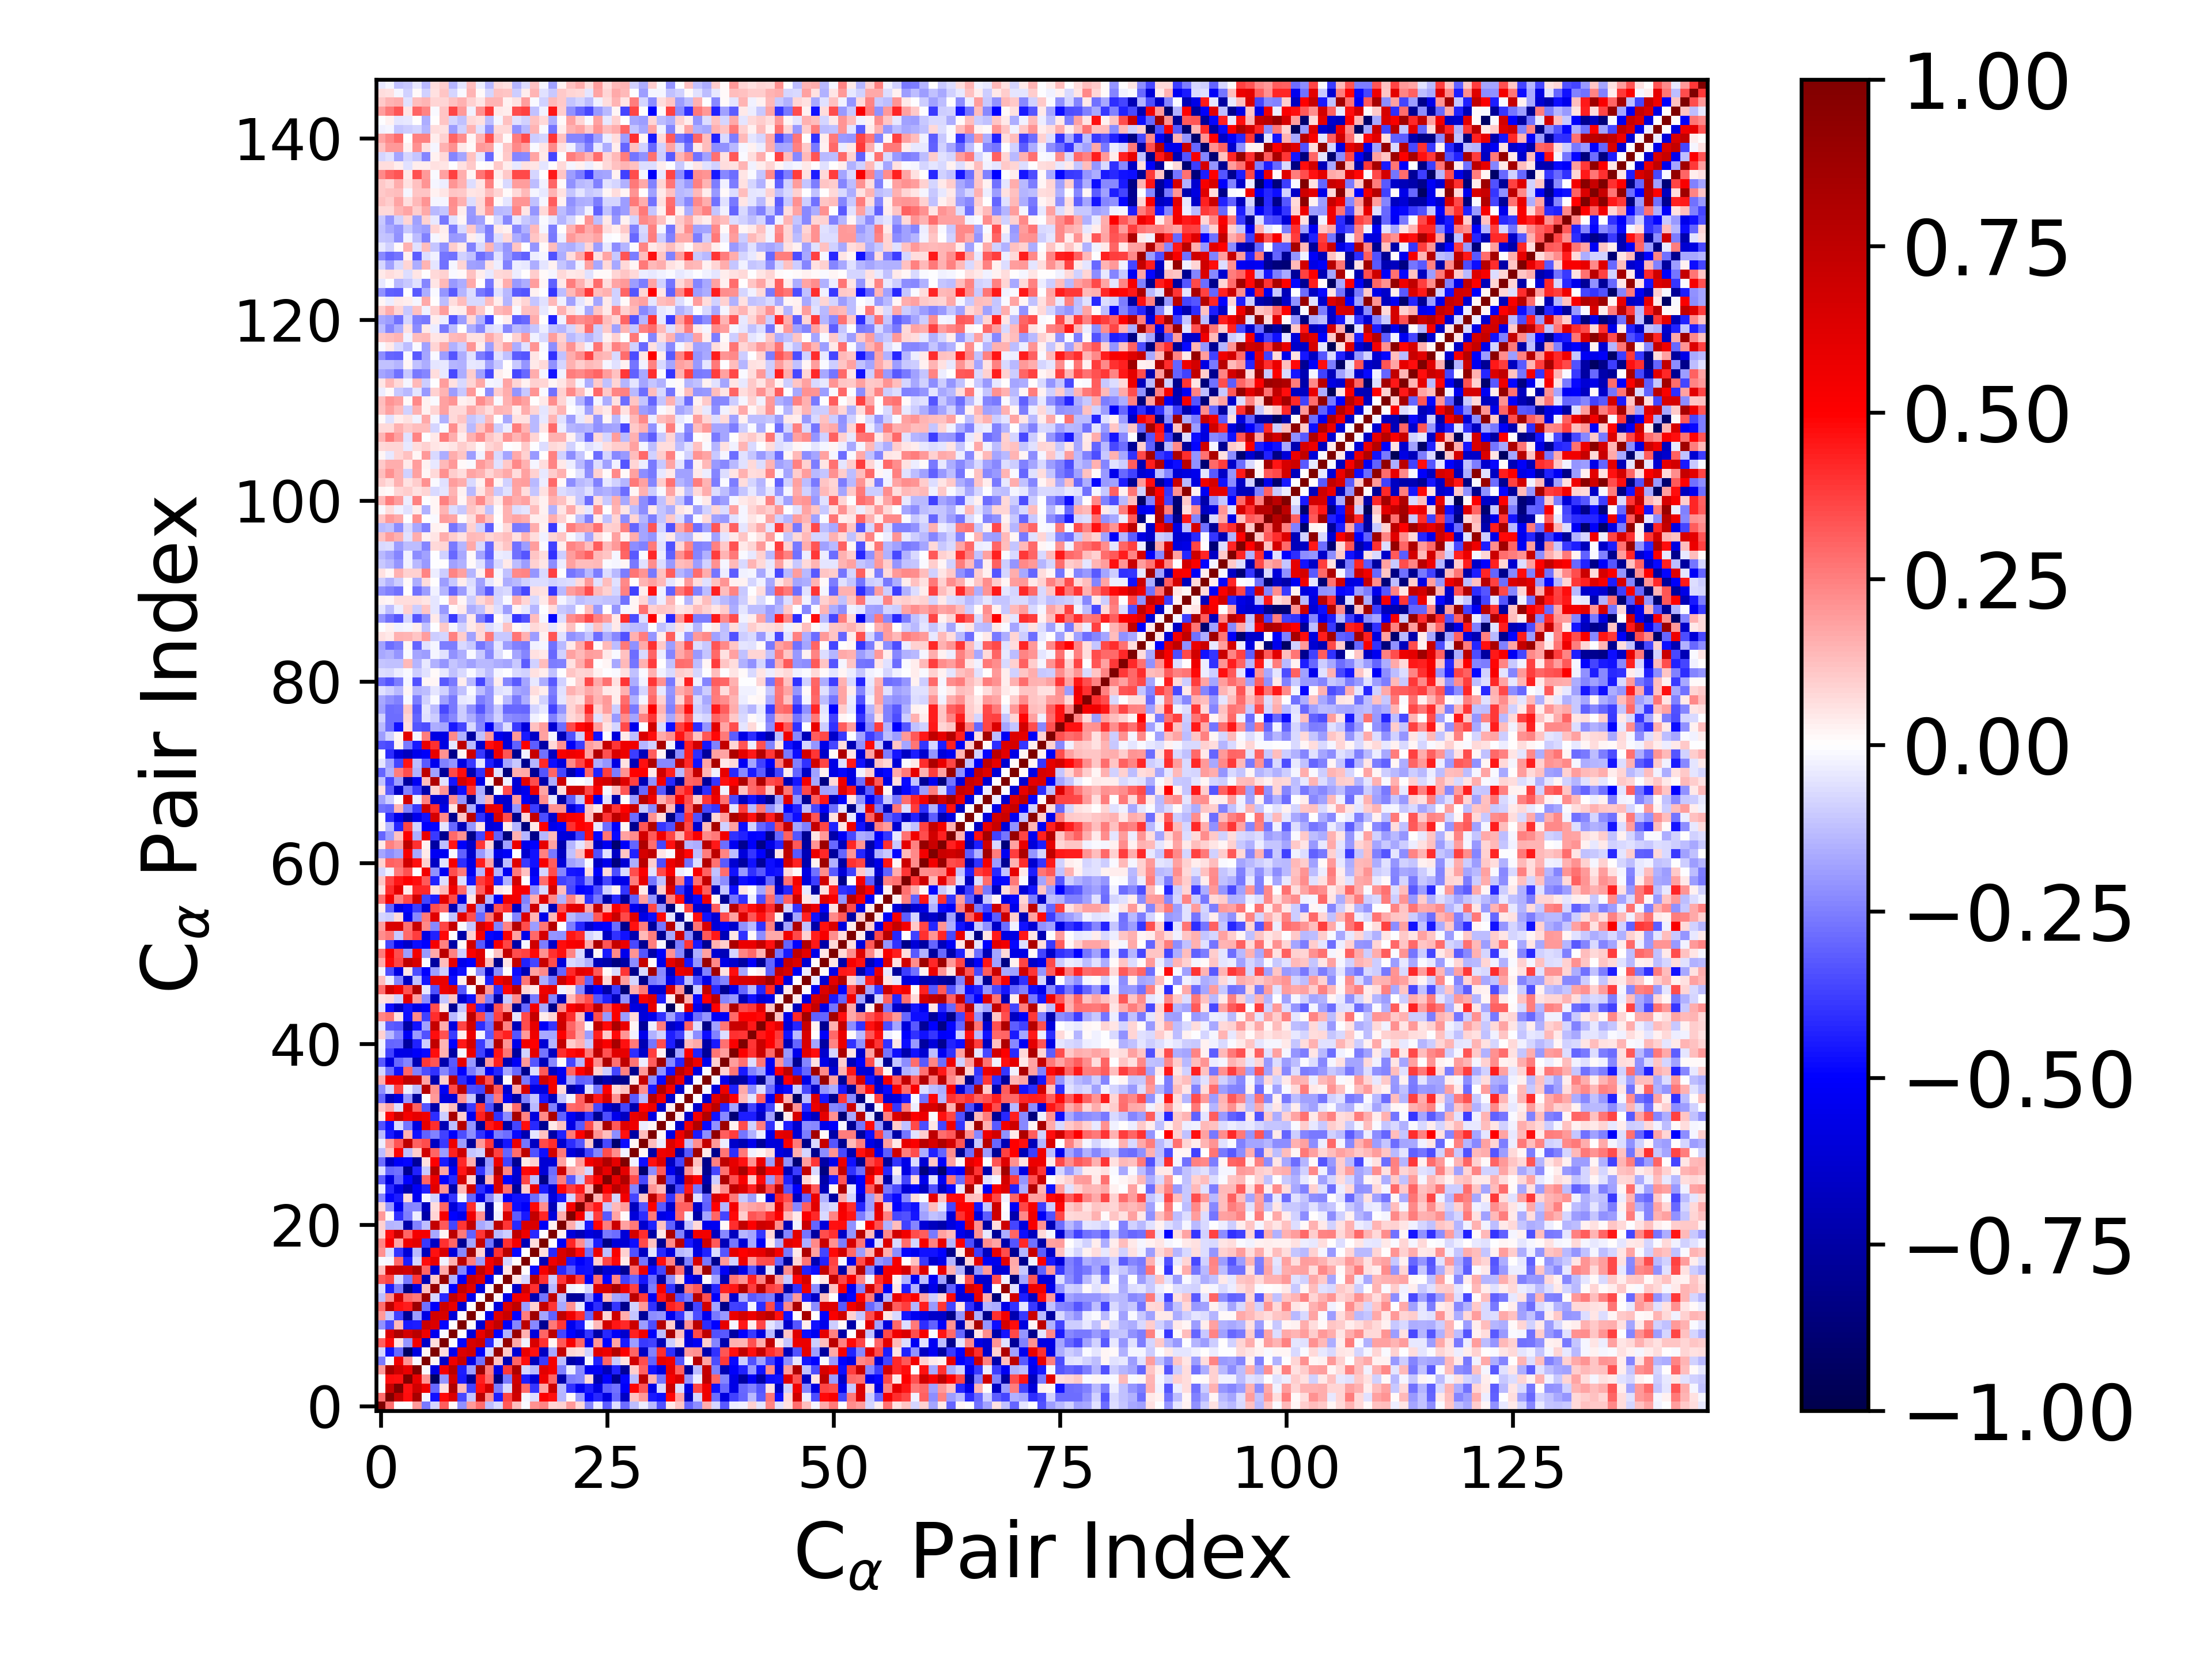

Source data for this figure (header and first rows):
1.000000000000000000e+00, 2.869610818417713816e-01, -1.400848816278637676e-03, -7.178060033143747942e-04, 2.002404228921268459e-01, -2.652406841050031772e-01, -8.118671772140741150e-02, 3.178218434459293418e-01, 9.335351533866970142e-03, -2.157020785335419522e-01, 2.024787600658150555e-01, 2.842095005929233253e-01, -1.285722805326096341e-01, -7.512925499458360246e-02, 3.251290765288001317e-01, 1.313097192224215171e-01, -1.022994942380247435e-02, 2.143881106564553274e-01, 2.400645012081743801e-01, 8.423553169002279128e-02, 8.715532168038758742e-02, 1.982034438102125984e-01, 7.511431739499634108e-02, -2.418444932386395463e-01
2.869610818417713816e-01, 1.000000000000000000e+00, 7.110475730000795913e-01, 4.740633918660271950e-01, 8.399715774205691599e-01, -1.857766740858287149e-02, -4.645351901304088371e-01, 4.818584568310808058e-01, 6.342983983104963919e-01, -3.560408971087605789e-01, -1.113755462091739618e-01, 7.588696021373785294e-01, 2.242211749618895633e-01, -4.428533460552473433e-01, 3.599005853319861559e-01, 6.839200591485069536e-01, -1.930578013324644321e-02, -6.818464164830879970e-02, 5.059709247593868753e-01, 4.660214993081902013e-01, -1.477168206671632400e-01, 8.938313843639408146e-03, -1.978496117205349458e-01, -4.865597665927586246e-01
-1.400848816278637676e-03, 7.110475730000795913e-01, 1.000000000000000000e+00, 4.685670301739009447e-01, 6.816604603193131551e-01, 5.477774247869767743e-01, -2.920171529692059398e-01, 5.830091493039787909e-02, 8.179394012154042048e-01, 1.391422188351814360e-01, -3.682883413262025840e-01, 4.622219263011388968e-01, 6.708567210208827847e-01, -2.537435947331276864e-01, -7.035771249518475712e-02, 7.167673658280883098e-01, 2.930345177613759011e-01, -3.954604901388580340e-01, 1.784527647086721625e-01, 7.001416798485490256e-01, -1.331168889628276397e-01, -4.012763770792337481e-01, -5.338230141165682952e-01, -4.442655202202199782e-01
-7.178060033143747942e-04, 4.740633918660271950e-01, 4.685670301739009447e-01, 1.000000000000000000e+00, 5.806452777013290101e-01, 2.075137186780024179e-01, -9.440687285535090956e-01, -2.098641745756042731e-01, 6.651444703631245181e-01, -4.494717689242415659e-01, -7.932649516386930388e-01, 4.384803429499565253e-01, 2.929901011847958481e-01, -8.492803692687065364e-01, -2.607754611509848774e-01, 6.761980611538573882e-01, -4.452442792064667532e-01, -6.111884098933253462e-01, 5.616135700544275799e-01, 3.010751471453209094e-01, -7.320650360638716325e-01, -2.512624860532142179e-01, -2.360154666481256991e-01, 7.323215534574485652e-02
2.002404228921268459e-01, 8.399715774205691599e-01, 6.816604603193131551e-01, 5.806452777013290101e-01, 1.000000000000000000e+00, -9.396377548846724173e-03, -5.858976011391164862e-01, 5.379004535088945937e-01, 7.661227826287793086e-01, -4.437831477093349686e-01, -1.930064152203595507e-01, 8.897253847030776042e-01, 2.580137303292599493e-01, -5.780822736875222967e-01, 3.861839916009664475e-01, 8.246152446378934853e-01, -7.888248432901087681e-02, -1.371474730350823457e-01, 6.084832440938099385e-01, 5.355004188488518002e-01, -2.441355649170236231e-01, -3.454377279680781454e-02, -2.267430194988280245e-01, -5.339629692201857125e-01
-2.652406841050031772e-01, -1.857766740858287149e-02, 5.477774247869767743e-01, 2.075137186780024179e-01, -9.396377548846724173e-03, 1.000000000000000000e+00, 2.129378593134832048e-02, -6.556531430495622370e-01, 5.567431374811891986e-01, 7.108424208133683475e-01, -5.750583042418020430e-01, -2.801434778762531552e-01, 8.776839227034519686e-01, 1.245951119598296963e-01, -7.080161357134895361e-01, 2.985856339589876285e-01, 4.734632635034515258e-01, -6.825241577651872671e-01, -3.844924592585750034e-01, 5.317579557964967618e-01, -1.268000394524350094e-01, -7.348197200051422850e-01, -6.733153519113419527e-01, -1.572755604329018064e-02
-8.118671772140741150e-02, -4.645351901304088371e-01, -2.920171529692059398e-01, -9.440687285535090956e-01, -5.858976011391164862e-01, 2.129378593134832048e-02, 1.000000000000000000e+00, 6.905272238201237700e-02, -5.422370752873074684e-01, 6.355756474167058023e-01, 6.793562997696108718e-01, -5.082662339617929348e-01, -8.416603747481482545e-02, 9.008457707141139803e-01, 1.033837799832143661e-01, -6.135301077856648577e-01, 5.777785167517109910e-01, 4.685545523592188344e-01, -6.642555295724258402e-01, -1.649169415275633099e-01, 7.314377200305596238e-01, 7.930303421948302345e-02, 6.511893370452066787e-02, -9.346244957193312886e-02
3.178218434459293418e-01, 4.818584568310808058e-01, 5.830091493039787909e-02, -2.098641745756042731e-01, 5.379004535088945937e-01, -6.556531430495622370e-01, 6.905272238201237700e-02, 1.000000000000000000e+00, -1.473759056515674092e-02, -4.857966425052208659e-01, 6.554846117544460560e-01, 6.922138112699574020e-01, -4.143411652137485857e-01, -3.909360018345391791e-02, 9.094673617702877522e-01, 1.669678639126654374e-01, -2.743746914530244274e-02, 6.429865547131150549e-01, 4.044978896715643035e-01, 2.302098780277759063e-02, 3.279319527974150494e-01, 5.297422831599424287e-01, 3.041866486423415727e-01, -5.440265655987752691e-01
9.335351533866970142e-03, 6.342983983104963919e-01, 8.179394012154042048e-01, 6.651444703631245181e-01, 7.661227826287793086e-01, 5.567431374811891986e-01, -5.422370752873074684e-01, -1.473759056515674092e-02, 1.000000000000000000e+00, 3.115176497328639958e-03, -6.036088256705915978e-01, 5.791962348890505874e-01, 7.398304674625065802e-01, -4.957983135642546890e-01, -1.511563042351042607e-01, 8.954698937506606615e-01, 1.551588599997699713e-01, -6.002781893761264254e-01, 2.985866519941330899e-01, 7.639419639255853323e-01, -3.634030098356149097e-01, -4.927423959170562640e-01, -6.008090118114536304e-01, -3.978936539268609907e-01
-2.157020785335419522e-01, -3.560408971087605789e-01, 1.391422188351814360e-01, -4.494717689242415659e-01, -4.437831477093349686e-01, 7.108424208133683475e-01, 6.355756474167058023e-01, -4.857966425052208659e-01, 3.115176497328639958e-03, 1.000000000000000000e+00, 1.220931952487175690e-02, -6.309429304556189999e-01, 6.003054809392819324e-01, 7.301621417072514664e-01, -5.198587335478650484e-01, -2.421847076781488972e-01, 7.585428087853457457e-01, -2.282172439810842834e-01, -8.035420470596382758e-01, 2.632181765134113394e-01, 3.911848063534799080e-01, -5.408861695657437574e-01, -4.452662099634835946e-01, -1.746677074315015551e-02
2.024787600658150555e-01, -1.113755462091739618e-01, -3.682883413262025840e-01, -7.932649516386930388e-01, -1.930064152203595507e-01, -5.750583042418020430e-01, 6.793562997696108718e-01, 6.554846117544460560e-01, -6.036088256705915978e-01, 1.220931952487175690e-02, 1.000000000000000000e+00, 4.333812036172367439e-03, -5.502866015999782201e-01, 6.154110048171681502e-01, 7.032800559731241519e-01, -4.971009779502139070e-01, 2.510381491466113779e-01, 8.724086980705294536e-01, -1.746816542162797081e-01, -3.071276813607579093e-01, 7.359862197832814923e-01, 5.520035787900957613e-01, 4.114650939241825123e-01, -3.031067364672708209e-01
2.842095005929233253e-01, 7.588696021373785294e-01, 4.622219263011388968e-01, 4.384803429499565253e-01, 8.897253847030776042e-01, -2.801434778762531552e-01, -5.082662339617929348e-01, 6.922138112699574020e-01, 5.791962348890505874e-01, -6.309429304556189999e-01, 4.333812036172367439e-03, 1.000000000000000000e+00, -4.641365924740581579e-03, -6.005692887557827486e-01, 6.283187844390699661e-01, 7.424438428560813374e-01, -1.937070380595816710e-01, 9.357933152661117304e-02, 7.199292083823702892e-01, 3.974265270126906002e-01, -1.660176471386942687e-01, 2.126799066016212270e-01, -4.433087622754007529e-02, -5.648145456863771230e-01
-1.285722805326096341e-01, 2.242211749618895633e-01, 6.708567210208827847e-01, 2.929901011847958481e-01, 2.580137303292599493e-01, 8.776839227034519686e-01, -8.416603747481482545e-02, -4.143411652137485857e-01, 7.398304674625065802e-01, 6.003054809392819324e-01, -5.502866015999782201e-01, -4.641365924740581579e-03, 1.000000000000000000e+00, 1.649513124377121470e-02, -5.640052309893086591e-01, 5.487252777104458801e-01, 5.450396038347611327e-01, -7.060670695063460123e-01, -2.724866291827143239e-01, 7.435997837053565096e-01, -1.260461194431077014e-01, -7.798138367479533484e-01, -7.683659830073759078e-01, -2.321026348912253179e-01
-7.512925499458360246e-02, -4.428533460552473433e-01, -2.537435947331276864e-01, -8.492803692687065364e-01, -5.780822736875222967e-01, 1.245951119598296963e-01, 9.008457707141139803e-01, -3.909360018345391791e-02, -4.957983135642546890e-01, 7.301621417072514664e-01, 6.154110048171681502e-01, -6.005692887557827486e-01, 1.649513124377121470e-02, 1.000000000000000000e+00, -7.810243200891174055e-03, -6.483565497209128337e-01, 6.775224925179781366e-01, 3.994755609903038462e-01, -7.879056536662563115e-01, -1.400204590691646045e-01, 7.607168191884280395e-01, -3.011058104964656201e-02, -1.207522973982366396e-02, -8.024378311091689975e-02
3.251290765288001317e-01, 3.599005853319861559e-01, -7.035771249518475712e-02, -2.607754611509848774e-01, 3.861839916009664475e-01, -7.080161357134895361e-01, 1.033837799832143661e-01, 9.094673617702877522e-01, -1.511563042351042607e-01, -5.198587335478650484e-01, 7.032800559731241519e-01, 6.283187844390699661e-01, -5.640052309893086591e-01, -7.810243200891174055e-03, 1.000000000000000000e+00, 4.776229962054783645e-02, -8.082348101351151393e-02, 7.682343450342719038e-01, 4.033163804326646007e-01, -9.406166137156829476e-02, 3.945660796047923413e-01, 6.544091539770506838e-01, 3.739563354474060852e-01, -5.136668605806983257e-01
1.313097192224215171e-01, 6.839200591485069536e-01, 7.167673658280883098e-01, 6.761980611538573882e-01, 8.246152446378934853e-01, 2.985856339589876285e-01, -6.135301077856648577e-01, 1.669678639126654374e-01, 8.954698937506606615e-01, -2.421847076781488972e-01, -4.971009779502139070e-01, 7.424438428560813374e-01, 5.487252777104458801e-01, -6.483565497209128337e-01, 4.776229962054783645e-02, 1.000000000000000000e+00, 1.927603174530517923e-04, -4.824567663155734376e-01, 5.316627695731157566e-01, 7.451380824287768823e-01, -4.156852493111979907e-01, -3.160358749655460819e-01, -4.736720706069295628e-01, -4.652479866757277538e-01
-1.022994942380247435e-02, -1.930578013324644321e-02, 2.930345177613759011e-01, -4.452442792064667532e-01, -7.888248432901087681e-02, 4.734632635034515258e-01, 5.777785167517109910e-01, -2.743746914530244274e-02, 1.551588599997699713e-01, 7.585428087853457457e-01, 2.510381491466113779e-01, -1.937070380595816710e-01, 5.450396038347611327e-01, 6.775224925179781366e-01, -8.082348101351151393e-02, 1.927603174530517923e-04, 1.000000000000000000e+00, -1.866792027575637884e-03, -6.988217016140533255e-01, 5.567886042983379857e-01, 6.552582624783090948e-01, -4.529486920857534460e-01, -5.112652807533488719e-01, -4.614626391838372310e-01
2.143881106564553274e-01, -6.818464164830879970e-02, -3.954604901388580340e-01, -6.111884098933253462e-01, -1.371474730350823457e-01, -6.825241577651872671e-01, 4.685545523592188344e-01, 6.429865547131150549e-01, -6.002781893761264254e-01, -2.282172439810842834e-01, 8.724086980705294536e-01, 9.357933152661117304e-02, -7.060670695063460123e-01, 3.994755609903038462e-01, 7.682343450342719038e-01, -4.824567663155734376e-01, -1.866792027575637884e-03, 1.000000000000000000e+00, 6.786887668942455376e-02, -4.157475782582160106e-01, 6.462455017499615373e-01, 7.297399913794214710e-01, 4.805893286774337025e-01, -2.864751178921371988e-01
2.400645012081743801e-01, 5.059709247593868753e-01, 1.784527647086721625e-01, 5.616135700544275799e-01, 6.084832440938099385e-01, -3.844924592585750034e-01, -6.642555295724258402e-01, 4.044978896715643035e-01, 2.985866519941330899e-01, -8.035420470596382758e-01, -1.746816542162797081e-01, 7.199292083823702892e-01, -2.724866291827143239e-01, -7.879056536662563115e-01, 4.033163804326646007e-01, 5.316627695731157566e-01, -6.988217016140533255e-01, 6.786887668942455376e-02, 1.000000000000000000e+00, -1.939736268984934217e-03, -5.233861735064513354e-01, 4.221991306383037768e-01, 2.264223149429857584e-01, -1.517392353096504720e-01
8.423553169002279128e-02, 4.660214993081902013e-01, 7.001416798485490256e-01, 3.010751471453209094e-01, 5.355004188488518002e-01, 5.317579557964967618e-01, -1.649169415275633099e-01, 2.302098780277759063e-02, 7.639419639255853323e-01, 2.632181765134113394e-01, -3.071276813607579093e-01, 3.974265270126906002e-01, 7.435997837053565096e-01, -1.400204590691646045e-01, -9.406166137156829476e-02, 7.451380824287768823e-01, 5.567886042983379857e-01, -4.157475782582160106e-01, -1.939736268984934217e-03, 1.000000000000000000e+00, 2.816034188202203720e-02, -5.940243369779989457e-01, -6.914733118638071163e-01, -5.861585793926868959e-01
8.715532168038758742e-02, -1.477168206671632400e-01, -1.331168889628276397e-01, -7.320650360638716325e-01, -2.441355649170236231e-01, -1.268000394524350094e-01, 7.314377200305596238e-01, 3.279319527974150494e-01, -3.634030098356149097e-01, 3.911848063534799080e-01, 7.359862197832814923e-01, -1.660176471386942687e-01, -1.260461194431077014e-01, 7.607168191884280395e-01, 3.945660796047923413e-01, -4.156852493111979907e-01, 6.552582624783090948e-01, 6.462455017499615373e-01, -5.233861735064513354e-01, 2.816034188202203720e-02, 1.000000000000000000e+00, 1.573347333828533368e-01, -5.784748462329153407e-02, -4.510811856094275596e-01
1.982034438102125984e-01, 8.938313843639408146e-03, -4.012763770792337481e-01, -2.512624860532142179e-01, -3.454377279680781454e-02, -7.348197200051422850e-01, 7.930303421948302345e-02, 5.297422831599424287e-01, -4.927423959170562640e-01, -5.408861695657437574e-01, 5.520035787900957613e-01, 2.126799066016212270e-01, -7.798138367479533484e-01, -3.011058104964656201e-02, 6.544091539770506838e-01, -3.160358749655460819e-01, -4.529486920857534460e-01, 7.297399913794214710e-01, 4.221991306383037768e-01, -5.940243369779989457e-01, 1.573347333828533368e-01, 1.000000000000000000e+00, 5.240638554456938936e-01, -8.023848549465338598e-02
7.511431739499634108e-02, -1.978496117205349458e-01, -5.338230141165682952e-01, -2.360154666481256991e-01, -2.267430194988280245e-01, -6.733153519113419527e-01, 6.511893370452066787e-02, 3.041866486423415727e-01, -6.008090118114536304e-01, -4.452662099634835946e-01, 4.114650939241825123e-01, -4.433087622754007529e-02, -7.683659830073759078e-01, -1.207522973982366396e-02, 3.739563354474060852e-01, -4.736720706069295628e-01, -5.112652807533488719e-01, 4.805893286774337025e-01, 2.264223149429857584e-01, -6.914733118638071163e-01, -5.784748462329153407e-02, 5.240638554456938936e-01, 1.000000000000000000e+00, 3.502028486835284116e-01
-2.418444932386395463e-01, -4.865597665927586246e-01, -4.442655202202199782e-01, 7.323215534574485652e-02, -5.339629692201857125e-01, -1.572755604329018064e-02, -9.346244957193312886e-02, -5.440265655987752691e-01, -3.978936539268609907e-01, -1.746677074315015551e-02, -3.031067364672708209e-01, -5.648145456863771230e-01, -2.321026348912253179e-01, -8.024378311091689975e-02, -5.136668605806983257e-01, -4.652479866757277538e-01, -4.614626391838372310e-01, -2.864751178921371988e-01, -1.517392353096504720e-01, -5.861585793926868959e-01, -4.510811856094275596e-01, -8.023848549465338598e-02, 3.502028486835284116e-01, 1.000000000000000000e+00
-3.647802227001323283e-02, -4.184673471666739419e-01, -5.726239830213829540e-01, -7.146166990625796300e-01, -5.232551729502364912e-01, -4.298570341885452062e-01, 6.144800221627435555e-01, 2.057058146397856557e-01, -7.387878993176748565e-01, 1.391851574249285961e-01, 6.832120696027531581e-01, -4.096423934300038594e-01, -5.320586076310487300e-01, 6.352177354595706094e-01, 2.840408260515647765e-01, -7.754205331947409130e-01, 9.641145630282624279e-02, 5.767100885565150659e-01, -4.425761028118018747e-01, -6.275238347404795691e-01, 4.904777865787203761e-01, 3.798175522338549381e-01, 4.526907658640434984e-01, 1.462243009656375159e-01
-3.202293575103341006e-01, -5.820878283964262545e-01, -3.124139226685655468e-01, -4.942805325899300439e-01, -6.949658940840444110e-01, 2.984866814033557136e-01, 5.690929201494558942e-01, -4.971006066463840578e-01, -4.157391466314308004e-01, 6.698995077152192223e-01, 7.966123394023996718e-02, -8.028682285942619901e-01, 1.397791378478437374e-01, 6.553419127056621107e-01, -4.978224237534606966e-01, -6.174203807046519943e-01, 3.660710213159275028e-01, -1.301935206613972218e-01, -8.322771525519054858e-01, -2.579641624981962034e-01, 2.501874721780749100e-01, -3.236233210045817432e-01, -1.095783231343976649e-01, 3.898398956041187469e-01
-6.821552687330063869e-02, -2.958281376019139541e-01, -2.806335966154962502e-01, -8.034521604341754442e-01, -4.307037557875334488e-01, -1.079974930495640889e-01, 7.837394958082207763e-01, 1.760167578440111069e-01, -5.164090017862266180e-01, 4.588730207237002867e-01, 6.919457615263279182e-01, -3.929503794746947998e-01, -1.744080555296948221e-01, 8.340903684387607209e-01, 2.348191374131280706e-01, -6.168569754424751972e-01, 4.843626406249198491e-01, 5.187431498897091542e-01, -6.070772979296975569e-01, -2.847227529586217609e-01, 7.010277047061497235e-01, 1.795362922220314350e-01, 1.398870176377394192e-01, -8.517517844117891701e-02
-2.841656484285829398e-01, -6.563129492219370587e-01, -5.107631498954844362e-01, -4.907999111846597096e-01, -7.847960435788271516e-01, 5.909924752225662048e-02, 5.007803057392031798e-01, -4.500933865592069427e-01, -6.382052065008032571e-01, 4.199616584781116213e-01, 1.604593527059729463e-01, -8.150346478867149802e-01, -1.957170161468116676e-01, 5.672105883451498132e-01, -3.734158673501548620e-01, -8.026508170483112048e-01, 4.070788560806007372e-02, 8.698155834488231763e-02, -6.148654878232331367e-01, -6.027137381027178886e-01, 1.824826632269501148e-01, 1.449726504540754975e-02, 1.922861783211625708e-01, 5.430995745182232159e-01
-1.258322652771047545e-01, 1.221129724264360117e-01, 4.866981616530959287e-01, -1.304495184278110509e-01, 9.409248077656123810e-02, 6.795878252977296530e-01, 3.015968120750724957e-01, -1.935930986581711200e-01, 4.360164068754953104e-01, 6.918036530726231481e-01, -1.116246948431915686e-01, -9.297011019141601662e-02, 7.579091148462924199e-01, 3.710855426774459231e-01, -3.006344100368663619e-01, 2.818557577281360915e-01, 7.556800817265736381e-01, -3.404122798430719854e-01, -4.745343835134809840e-01, 6.653610618412751920e-01, 2.598361540466844755e-01, -6.006401505892369208e-01, -6.722601703578282573e-01, -3.640412386595491268e-01
-3.728378908805861369e-02, 2.024213172808949079e-01, 3.330814305772658024e-01, 7.508087194525500108e-01, 3.089872683892536109e-01, 3.475024659610164712e-01, -6.691958188204865099e-01, -3.853357615495330291e-01, 5.556654523824431369e-01, -1.941734563731173646e-01, -7.852594517094794169e-01, 1.990356989255721853e-01, 3.863408445591694496e-01, -6.862032433507747609e-01, -4.581615099224574106e-01, 5.766592087578420456e-01, -2.713175148954508620e-01, -6.712707384741626315e-01, 3.572668850282104125e-01, 4.135606845049677460e-01, -6.289567560860989115e-01, -4.126690680575715864e-01, -3.305223317535826433e-01, 1.022942315294800703e-01
-1.359428840389947102e-01, -4.482146265866020496e-01, -5.690569487752883404e-01, 1.525191930080935510e-01, -4.630861827837633449e-01, -3.108939454140767222e-01, -2.422910582515389877e-01, -3.704834162379714857e-01, -5.012114270184072629e-01, -3.496295713790943949e-01, -2.189955355120044300e-01, -4.013319177610841226e-01, -5.262791068141041695e-01, -2.537146918638263360e-01, -2.857192443615359512e-01, -4.825603228345934359e-01, -7.177978018929366266e-01, -5.227046228320474802e-02, 1.219404498042981899e-01, -7.479865266480180130e-01, -4.366241698941961125e-01, 2.627167014202864692e-01, 5.046926673769382976e-01, 7.515932879439872760e-01
-3.409407622481472888e-01, -4.737362446114540826e-01, -7.388049835030020829e-02, -2.668897217350196249e-01, -5.844003776048928289e-01, 5.922635661018305075e-01, 4.065024293765349683e-01, -6.974333370231557971e-01, -1.320072090332463921e-01, 7.854937347093878808e-01, -2.098660685397711334e-01, -7.773555951381968532e-01, 4.512871740974574997e-01, 5.306949388716409866e-01, -7.362714793253328782e-01, -3.631068378763651627e-01, 4.706542481633113062e-01, -4.196719309039844692e-01, -8.040829425937239261e-01, 4.287149894483553714e-02, 1.175127503326616890e-01, -5.685380900082432909e-01, -3.261199039956089729e-01, 3.448202229194387569e-01
4.208674464320789205e-02, 4.905852840214580679e-01, 7.002626808224750032e-01, 5.377809346273759727e-01, 5.927332007422316806e-01, 5.542342289224615470e-01, -4.113788665844645420e-01, -9.501311411207215285e-02, 8.427902150803906478e-01, 9.444950855743924900e-02, -5.391329214022564376e-01, 4.372534120544675496e-01, 7.227077839845029716e-01, -4.030382196867687283e-01, -2.256312297674231970e-01, 8.443524141839966468e-01, 2.361914206097057434e-01, -5.926920380733151639e-01, 2.283153103157002928e-01, 8.216909925849741336e-01, -3.078946735045759997e-01, -5.271966597708410696e-01, -6.363554615972709660e-01, -3.965295599104881052e-01
1.112866076245184882e-01, 1.782279169251128614e-01, -6.617088088309114324e-02, 6.325866996917978158e-01, 3.061375633943292374e-01, -3.352222046369168762e-01, -7.306695520462029858e-01, 5.482342029717757886e-02, 1.283895528961276344e-01, -7.642367272895290720e-01, -3.874563452674734121e-01, 3.876041385449128795e-01, -3.380598462678521821e-01, -8.075228634998533606e-01, 7.210087651002275444e-02, 2.845864712813568342e-01, -8.359063533371442478e-01, -1.351739531469551003e-01, 7.657320517119952097e-01, -2.468308371937793788e-01, -6.731154286795330011e-01, 2.891597835789473381e-01, 3.117613922350891964e-01, 2.470072713122271613e-01
-2.989042576447309973e-01, -6.832632165977584604e-01, -5.852548779834064741e-01, -2.084227018251418873e-01, -7.761633632388882376e-01, -3.368159621694888188e-03, 1.977011788856170571e-01, -5.925422462899586629e-01, -6.083488592094523639e-01, 2.125138271253319278e-01, -1.029057076462209092e-01, -8.077583183683062495e-01, -2.609975440965443538e-01, 2.630167764537284514e-01, -5.307671224576788749e-01, -7.385516831505661850e-01, -2.454651268665198893e-01, -1.105933891327897794e-01, -4.502125903095441917e-01, -6.761448638938051259e-01, -1.234420906554011127e-01, -2.148794668300913271e-02, 3.060381144948957632e-01, 7.767598848400386613e-01
-2.264733593158839986e-01, -8.183646998797806937e-02, 3.604138079262406702e-01, -3.147074620995772565e-02, -1.290355249388497605e-01, 7.819730697945784792e-01, 2.187403297912641487e-01, -5.246572838345820999e-01, 3.534125841577840932e-01, 7.587259107410302406e-01, -3.441798905552935217e-01, -3.621931126968063741e-01, 7.837883666974662100e-01, 3.212742350696627947e-01, -6.272928283182941378e-01, 1.654111235340804120e-01, 6.496636461325384637e-01, -5.762419830684932798e-01, -5.915911417360010249e-01, 5.537718352096000496e-01, 7.126047057567620746e-02, -7.450953956130508260e-01, -6.467173136276828105e-01, -5.619199749926082066e-02
1.618569894536922016e-01, 5.687071907479041011e-01, 5.475082912880124830e-01, 7.492819807864726789e-01, 7.257389993065084255e-01, 1.727929855893265421e-01, -7.189624685500488610e-01, 9.919964094853792047e-02, 7.507184602443873755e-01, -4.140060783818920176e-01, -5.440599465125522949e-01, 6.774464683054737257e-01, 3.363801186748421879e-01, -7.709633432528161245e-01, 9.037626680954516725e-03, 8.693999890872710079e-01, -2.638952176252745696e-01, -4.360007799249256966e-01, 6.814804050580861583e-01, 5.436379859601846443e-01, -5.535251917054689885e-01, -1.731866031627622426e-01, -3.053018590338474891e-01, -2.900532257554018778e-01
-7.867735916468861224e-02, -2.847528177107424563e-01, -4.614369300938519491e-01, 2.982599632021546432e-01, -2.484659119135446403e-01, -3.491779128884668348e-01, -4.000752433586388657e-01, -2.397549133336509819e-01, -3.413355474235421072e-01, -4.983675348174239073e-01, -2.641611084445966151e-01, -1.778918236395326813e-01, -5.086239457131820352e-01, -4.244779619202557752e-01, -1.765952837840652212e-01, -2.916172131279189395e-01, -8.134020891057676117e-01, -6.622437351788969251e-02, 3.279496864649895094e-01, -6.742576584833219755e-01, -5.378314750445977177e-01, 3.030443611613893307e-01, 5.001121510143883286e-01, 6.532149954678625470e-01
-3.252396720786929762e-01, -5.818858624283042014e-01, -2.893969352015509644e-01, -2.418326050882279588e-01, -7.053412253391256881e-01, 3.904081031658571121e-01, 3.286099898239280837e-01, -7.225091701869380545e-01, -3.242792554579048692e-01, 5.886899426104971189e-01, -1.990132097297504510e-01, -8.235067981263811676e-01, 1.988846309393983713e-01, 4.300102948800919589e-01, -7.053715075975194315e-01, -5.193134125220363329e-01, 2.005517500160475808e-01, -3.318866828931790192e-01, -6.944560194967279720e-01, -2.288301797584288699e-01, 1.467176823983213155e-02, -3.630874190498251108e-01, -1.437295255673852745e-01, 5.356605637872653425e-01
-3.603700431869035631e-02, -3.700704101505521981e-01, -5.626465531566420264e-01, -5.690963442845029530e-01, -5.098009181248965849e-01, -4.816833540512586720e-01, 4.734609002510309361e-01, 1.520525413856128605e-01, -7.533242467099907635e-01, -1.854333264654475441e-02, 5.759898563016582207e-01, -3.737910922401575520e-01, -6.195196503270192778e-01, 4.574045062814021123e-01, 2.731837979805495364e-01, -7.721866619966936129e-01, -9.233674116570574075e-02, 5.992274071170435867e-01, -2.662462850579810913e-01, -6.757651092129088877e-01, 4.124150074426481960e-01, 4.766525891258268643e-01, 5.372299540319258604e-01, 2.641660172345877688e-01
-2.421663219358958022e-02, -3.034626283876644681e-01, -2.909652949334968208e-01, -7.602616120281402434e-01, -4.320317221485538983e-01, -1.007409840190135880e-01, 7.414627826441342329e-01, 1.462725600126323633e-01, -4.999253299148638807e-01, 4.511515805579627836e-01, 6.593399881284307540e-01, -3.815849539980825655e-01, -1.594744540016243550e-01, 7.934680674570973036e-01, 2.105742911038306908e-01, -5.603321071229693251e-01, 5.540810236353419516e-01, 4.935222751554286247e-01, -6.108079423608505643e-01, -1.434813566946994412e-01, 7.329646713112536460e-01, 9.855163474652986477e-02, 1.532232828692363935e-01, -1.072155243001498282e-01
9.305427369968273521e-02, -1.394610510920653301e-01, -2.439040528862275736e-01, -5.284996568468883771e-01, -1.997841932517904762e-01, -3.367146803000903854e-01, 4.709218140440112887e-01, 3.368065525001621152e-01, -3.877004989832232296e-01, 3.127761591028242055e-02, 5.644404929261744863e-01, -2.091761200365379464e-02, -3.241486349772741971e-01, 3.783572150455221661e-01, 4.309150740583190808e-01, -3.355173137743686640e-01, 1.960404995531827288e-01, 5.599785567482983284e-01, -1.666605397561679580e-01, -1.751880337174551439e-01, 5.067799355703387354e-01, 3.347299311544903455e-01, 1.779534934806005775e-01, -1.919525297082320392e-01
-5.167783649704318916e-02, -3.189437663582850302e-01, -3.337814624970039667e-01, -7.454200710835895416e-01, -4.664459457782209051e-01, -1.806512869594839032e-01, 7.260777178079568239e-01, 1.566568731175757290e-01, -5.823669492979295370e-01, 3.644412052734186114e-01, 6.744493088230492095e-01, -4.116590346504903075e-01, -2.879942393351993535e-01, 7.675020897110799156e-01, 2.382161943092003242e-01, -6.944895071078251991e-01, 3.501388122729129915e-01, 5.911873771544701173e-01, -5.192860648774400012e-01, -3.966615965747531392e-01, 6.915281173085652267e-01, 3.009209682287271037e-01, 1.971490082572146807e-01, -1.342749199988120361e-02
2.372016289849597226e-01, 2.656344371592815889e-01, 5.757221343668229852e-02, -4.695899950265791656e-01, 2.314080180385875984e-01, -3.690593644975438403e-01, 4.105074156676045694e-01, 7.357364898504329398e-01, -1.342580003005825195e-01, -4.785311556944288336e-02, 7.504951194393171265e-01, 3.575375003502820337e-01, -2.508870504094802834e-01, 3.709250105640522488e-01, 7.678967883640233083e-01, -4.898771121536296680e-02, 3.517982965885315116e-01, 7.256994246783108338e-01, 3.842282187322378084e-02, 8.593634604051614279e-02, 6.625598386458945166e-01, 4.100810345647344368e-01, 1.330151407240257599e-01, -5.953213801138089734e-01
-5.658867162748669466e-02, -4.733492153588184093e-01, -6.623739272945359247e-01, -4.652354458962527084e-01, -5.689487163608724085e-01, -5.116374528204787886e-01, 3.449707214254315590e-01, 4.442450480481135999e-02, -7.951919737750361428e-01, -1.153249014578839049e-01, 4.636275531081951451e-01, -4.255578273359031938e-01, -6.915814007304181832e-01, 3.406836646351222297e-01, 1.816847386036833656e-01, -7.984453202254531146e-01, -2.954831337901040467e-01, 5.362058614013386348e-01, -1.704806557482392293e-01, -8.283036716247164089e-01, 2.252681214583996672e-01, 5.134085162586778939e-01, 6.068274509012054896e-01, 4.221792792138020500e-01
5.783771554958930250e-02, 7.316271658101218545e-02, -9.104807424624632162e-02, 6.119659544044594446e-01, 1.914027326223732006e-01, -2.226953136030002389e-01, -6.950778548928686629e-01, -1.096466436895453811e-01, 1.101969432692438550e-01, -6.343056160912713404e-01, -4.674496379318726080e-01, 2.306951561628013403e-01, -2.520044981738517875e-01, -7.441039347650495461e-01, -1.026091989363428492e-01, 2.242541477404871308e-01, -7.786150559017410711e-01, -2.628160301636853768e-01, 6.146777665411354841e-01, -2.380465744948025431e-01, -7.023164172612402778e-01, 1.351746638549257140e-01, 2.685014577582411910e-01, 3.440546918669627474e-01
2.882355857954460587e-01, 6.842500766281017777e-01, 5.530588138266210319e-01, 3.385929091063685781e-01, 8.087979050238446321e-01, -3.940324890348793213e-02, -3.398662461154062786e-01, 5.679571650778750813e-01, 6.197295425706600414e-01, -3.299576603826365750e-01, 7.034185239192010906e-03, 8.276455018816328835e-01, 2.008272711514920150e-01, -4.041598664414369768e-01, 4.882736651671090167e-01, 7.673870379630366445e-01, 8.079579852465343381e-02, 4.495963346249447212e-02, 5.571594043846191946e-01, 6.088210675419132301e-01, -2.886062382731884035e-02, 4.485219483501101667e-02, -2.313627130954484801e-01, -6.776305218157018251e-01
1.326895487992949263e-01, -3.753998836115438054e-02, -2.396250292920288349e-01, -6.676182629633339305e-01, -1.239528828063052590e-01, -4.569408934919622634e-01, 5.866990697002739674e-01, 5.778318196677945107e-01, -4.736212017618836034e-01, 3.382486657819015752e-02, 8.404441877621382506e-01, 2.991045036717015354e-02, -4.428015435168598524e-01, 5.585272522626646419e-01, 6.619120091786541149e-01, -4.303456011215290311e-01, 2.676255523601743791e-01, 8.120808854568183355e-01, -1.626449695121133521e-01, -2.662346257451552733e-01, 7.056301691177033764e-01, 5.100347373393052663e-01, 3.143380598833395156e-01, -3.054537992623821974e-01
-1.863587221198777233e-02, -3.506927494177630167e-01, -5.750346279287615880e-01, 5.201212837206081047e-02, -3.463284756884505988e-01, -4.959548371236722764e-01, -1.904265954606224331e-01, -1.000858289534179019e-01, -5.340622065552151909e-01, -4.642647852447637224e-01, 6.148474403901535608e-03, -2.205516537035814573e-01, -6.532275672925795806e-01, -2.188667424982198850e-01, 3.502568968022694729e-03, -4.706047462512993884e-01, -7.080405816858188484e-01, 1.849435193104677078e-01, 2.267499648835879233e-01, -7.592920067345636514e-01, -2.987656853048680228e-01, 4.161994104538287442e-01, 6.110062583874995568e-01, 5.748796748556767033e-01
1.707536731777823391e-01, 4.784398707564383457e-01, 3.658317139885849389e-01, 7.441895778890194046e-01, 6.496743378352839438e-01, -8.478694398813314131e-03, -7.639754162674866622e-01, 1.257838762696185386e-01, 5.948243539045231509e-01, -5.531016442823049051e-01, -4.995504406593746505e-01, 6.338076289550518272e-01, 1.274643046083666909e-01, -8.191539567085375229e-01, 5.118265056553586434e-02, 7.323594232526867698e-01, -4.328515802225796905e-01, -3.622757669951776061e-01, 7.102838411974650157e-01, 3.502552153724445838e-01, -5.964803725031780912e-01, -7.537947347350297533e-02, -9.845237903365447463e-02, -1.527024072685762568e-01
2.632727871666656894e-01, 5.169395484536172258e-01, 3.500718671109587232e-01, -1.900254729825013866e-01, 5.461870381588723733e-01, -1.989659252924426691e-01, 1.671874633051413372e-01, 7.591605219418648964e-01, 2.439038162229083262e-01, -9.747347836198128057e-02, 5.186059143681366335e-01, 6.174286646017783653e-01, 5.440413934754141992e-03, 1.229471179017093962e-01, 7.292147633234287163e-01, 3.484780793181249114e-01, 3.680845925820217523e-01, 4.779396768001720197e-01, 2.151033719015830181e-01, 3.989437967879698177e-01, 4.681333642557509722e-01, 2.402412584217651637e-01, -7.141338823341163156e-02, -7.523075492857149715e-01
-7.741533299435689880e-03, -3.615542685568336467e-01, -5.517380066636257130e-01, -6.442926668001174306e-01, -4.744708226392143624e-01, -4.998427224529427004e-01, 5.340002483015039436e-01, 2.485545945046464811e-01, -7.481583878496489426e-01, 9.062661814210946562e-03, 6.773574233431052249e-01, -3.240114747006068163e-01, -6.090957589291873253e-01, 5.303603720617824369e-01, 3.645182690275331483e-01, -7.472468415841292400e-01, -1.865888943603999373e-02, 6.867142894907232176e-01, -2.565453137515598114e-01, -6.524270831468632625e-01, 4.765327169934880924e-01, 5.169562656210298091e-01, 5.327030590643355712e-01, 1.641223520149605042e-01
2.188074644611480990e-01, 2.606899738472207573e-01, -1.070804965057644692e-01, 2.962434818554711136e-01, 3.781702253211982612e-01, -5.779614418929960307e-01, -4.335872473604217570e-01, 4.808808459315916939e-01, 7.215383323278565936e-03, -7.345100388957923609e-01, 8.738938630752673964e-02, 5.413119408481081862e-01, -4.849750692469644853e-01, -5.204636107030429226e-01, 5.173525823501535781e-01, 1.872870146004942948e-01, -5.610903302459652187e-01, 2.966424869417069732e-01, 6.573970064030323357e-01, -2.070374314501387258e-01, -2.168961716779748417e-01, 4.590224390594275783e-01, 4.082984547763756078e-01, -7.825001584292778922e-02
1.891570631138665970e-01, 6.334374298649954049e-01, 6.466449507684338682e-01, 2.811914073220888044e-01, 7.135414686605301426e-01, 2.299021747687456929e-01, -2.269952250966833507e-01, 3.614154048636066818e-01, 7.227926184058107717e-01, -1.483693128812417841e-02, -1.095899352921184122e-01, 6.605628310383276913e-01, 5.023440934596804519e-01, -2.432432652825045061e-01, 2.381125547797850739e-01, 7.862249621471874006e-01, 3.447999024786259636e-01, -1.898692427063628785e-01, 2.687223020216831237e-01, 7.783414053683207490e-01, -1.102752424883305434e-03, -2.508074947526452991e-01, -4.276579992921108464e-01, -6.400416236405316317e-01
-7.883193199364925408e-02, -9.872898976453416131e-02, 7.423292023196209621e-02, -5.490287736790324669e-01, -2.303181817821419175e-01, 2.613816702754390153e-01, 6.108702864154750278e-01, -4.415065023282126362e-03, -1.189076503342680197e-01, 6.066962721987988472e-01, 3.495578038579985058e-01, -2.949779909007593792e-01, 2.591658674810816132e-01, 6.725817653129957385e-01, -2.683099726869445090e-02, -2.363809204792292062e-01, 6.396170086279002742e-01, 1.471702917603166516e-01, -5.549410639661187528e-01, 1.388498684559911767e-01, 5.097417041084935097e-01, -1.364420743163346772e-01, -1.931888301903515182e-01, -1.900015187832186647e-01
3.353171364228686030e-02, -3.041331118523283861e-01, -5.777966039249334829e-01, -4.913904198388565070e-01, -3.753490353550220648e-01, -6.057778161222512336e-01, 3.509608692895269666e-01, 2.999214287649449306e-01, -7.079618084590666438e-01, -1.815072516210325393e-01, 6.056581238587900318e-01, -2.061446398701828886e-01, -6.956056396976996181e-01, 3.393323327783002163e-01, 4.130163878507722153e-01, -6.652631911232745887e-01, -2.057367360457112437e-01, 6.837438278522632862e-01, -6.483801276770589928e-02, -6.927352685431250601e-01, 3.377135538943721871e-01, 5.863557442076492432e-01, 6.115157585050307043e-01, 1.796669990055917709e-01
2.767570561000495810e-01, 5.361051389969491154e-01, 2.449037946908250718e-01, 3.537268785307851049e-01, 6.703162219969007740e-01, -3.639915728967683672e-01, -4.378306238294851771e-01, 6.013595276653681543e-01, 3.569862073869282115e-01, -5.871047560899835815e-01, 4.885041868875107662e-02, 7.666817159904815160e-01, -1.425894235253686304e-01, -5.149558851170757956e-01, 5.556273210445978883e-01, 5.375993214382560614e-01, -2.496131610020028979e-01, 1.593541263283779208e-01, 6.311032837874132051e-01, 2.283419016354340247e-01, -1.512486543934393746e-01, 2.491668559245968084e-01, 1.063354371540860543e-01, -4.022517652580749337e-01
5.621301974372953925e-02, 4.112985169881783754e-01, 5.865969328689959461e-01, 4.373234722213900638e-02, 4.159676150050663490e-01, 4.151916955664711750e-01, 5.734488237973540958e-02, 1.328263607371105715e-01, 5.526272262112503775e-01, 2.964169016993128958e-01, -7.380289007885586228e-02, 3.136685013905190500e-01, 5.838524402844932348e-01, 5.423206292097072084e-02, 2.408209222603673386e-02, 5.236777261891178981e-01, 5.298788619595505844e-01, -2.262330823609224328e-01, -7.101762785320021865e-02, 6.795765623023725110e-01, 1.317500275515117725e-01, -3.545661603884893154e-01, -4.963487754371101457e-01, -4.831973152141201266e-01
1.148591725718182965e-01, 3.640419892396318802e-01, 4.593340491727437302e-01, 4.990051533600087796e-01, 4.706299869850802398e-01, 3.261458999917762891e-01, -4.333044689196591248e-01, -6.489044100037821838e-02, 6.335138300559789437e-01, -7.002353654707801911e-02, -4.568477458978502104e-01, 3.805561284390736043e-01, 4.469408223027518945e-01, -4.404053854930969902e-01, -1.548522438107514665e-01, 6.708008447954157960e-01, 7.049927719687953433e-03, -4.890524509187085256e-01, 2.858048781416180906e-01, 5.457824412335353648e-01, -3.674310602518902069e-01, -3.383823983022594684e-01, -4.180726748893816014e-01, -2.330363392337475026e-01
-8.217518071445271965e-02, -2.708361385142767780e-02, 2.650983285899402575e-01, 3.433097722195326829e-01, -4.807786878805720560e-03, 5.394267537371886245e-01, -2.177463774950215980e-01, -5.248350868604672037e-01, 3.489176423289953033e-01, 2.582867513724448894e-01, -5.327160417962936156e-01, -1.481606967415022569e-01, 5.010193231416572024e-01, -1.542476271384542463e-01, -5.281424493609568893e-01, 2.643044207273438917e-01, 1.210602848970644962e-01, -5.386152137595368039e-01, -8.076965625029408624e-02, 3.503333849105230158e-01, -2.380500410358439012e-01, -4.597746691092646221e-01, -4.681822675808858802e-01, 6.850034725771050881e-02
8.628089297604234209e-02, 3.085120226062857962e-01, 2.933199936182454004e-01, 6.770694669132012455e-01, 4.612642617477428764e-01, 8.684032885005425750e-02, -6.635926313371097729e-01, -5.706938384902555256e-02, 5.286022584748057973e-01, -4.112365224773874006e-01, -5.648149802384008211e-01, 4.429688940417585430e-01, 1.782484871771685409e-01, -7.341208633942063466e-01, -1.271965168403796642e-01, 6.237375480430447094e-01, -3.842477101821863972e-01, -4.644115129507381812e-01, 5.286963727340985297e-01, 3.154649066288662818e-01, -6.031934573756364548e-01, -1.852878052487325344e-01, -1.493331790364587353e-01, -1.436960287720266162e-02
... 86 more rows
